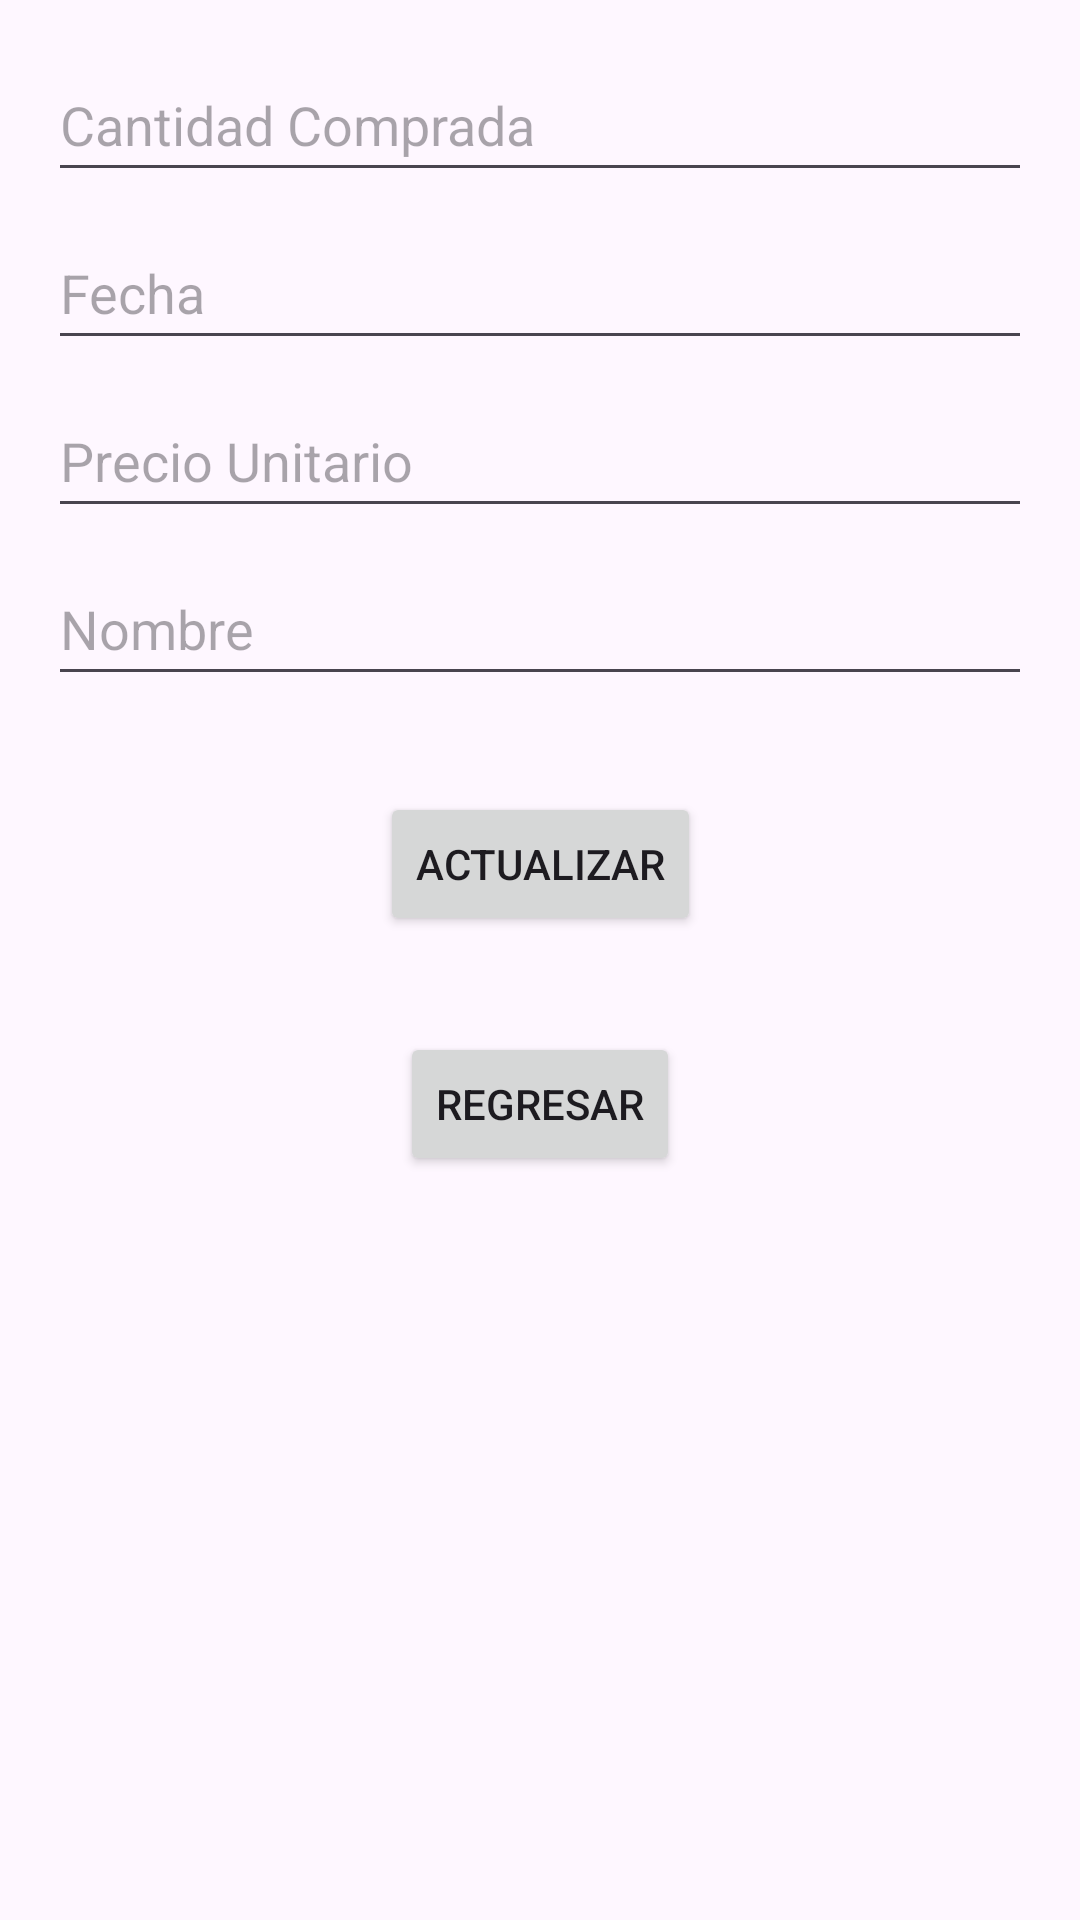

Reconstruct the res/layout file that produces this screen, plus the resources it refers to.
<!-- AndroidManifest.xml: application theme Theme.ProyectoRiojas -->
<!-- res/layout/editarcompra.xml -->
<?xml version="1.0" encoding="utf-8"?>
<androidx.constraintlayout.widget.ConstraintLayout
    xmlns:android="http://schemas.android.com/apk/res/android"
    xmlns:app="http://schemas.android.com/apk/res-auto"
    android:layout_width="match_parent"
    android:layout_height="match_parent">

    <EditText
        android:id="@+id/editTextCantidadComprada"
        android:layout_width="0dp"
        android:layout_height="wrap_content"
        android:hint="Cantidad Comprada"
        android:inputType="number"
        android:layout_marginStart="16dp"
        android:layout_marginTop="16dp"
        android:layout_marginEnd="16dp"
        app:layout_constraintEnd_toEndOf="parent"
        app:layout_constraintStart_toStartOf="parent"
        app:layout_constraintTop_toTopOf="parent"
        android:minWidth="100dp"
        android:minHeight="48dp" />

    <EditText
        android:id="@+id/editTextFecha"
        android:layout_width="0dp"
        android:layout_height="wrap_content"
        android:hint="Fecha"
        android:inputType="date"
        android:layout_marginStart="16dp"
        android:layout_marginTop="8dp"
        android:layout_marginEnd="16dp"
        app:layout_constraintEnd_toEndOf="parent"
        app:layout_constraintStart_toStartOf="parent"
        app:layout_constraintTop_toBottomOf="@id/editTextCantidadComprada"
        android:minWidth="100dp"
        android:minHeight="48dp" />

    <EditText
        android:id="@+id/editTextPrecioUnitario"
        android:layout_width="0dp"
        android:layout_height="wrap_content"
        android:hint="Precio Unitario"
        android:inputType="numberDecimal"
        android:layout_marginStart="16dp"
        android:layout_marginTop="8dp"
        android:layout_marginEnd="16dp"
        app:layout_constraintEnd_toEndOf="parent"
        app:layout_constraintStart_toStartOf="parent"
        app:layout_constraintTop_toBottomOf="@id/editTextFecha"
        android:minWidth="100dp"
        android:minHeight="48dp" />

    <EditText
        android:id="@+id/editTextNombre"
        android:layout_width="0dp"
        android:layout_height="wrap_content"
        android:hint="Nombre"
        android:inputType="text"
        android:layout_marginStart="16dp"
        android:layout_marginTop="8dp"
        android:layout_marginEnd="16dp"
        app:layout_constraintEnd_toEndOf="parent"
        app:layout_constraintStart_toStartOf="parent"
        app:layout_constraintTop_toBottomOf="@id/editTextPrecioUnitario"
        android:minWidth="100dp"
        android:minHeight="48dp" />

    <Button
        android:id="@+id/buttonActualizar"
        android:layout_width="wrap_content"
        android:layout_height="wrap_content"
        android:layout_marginTop="32dp"
        android:text="Actualizar"
        app:layout_constraintEnd_toEndOf="parent"
        app:layout_constraintStart_toStartOf="parent"
        app:layout_constraintTop_toBottomOf="@id/editTextNombre" />

    <Button
        android:id="@+id/buttonRegresar"
        android:layout_width="wrap_content"
        android:layout_height="wrap_content"
        android:layout_marginTop="32dp"
        android:text="Regresar"
        app:layout_constraintEnd_toEndOf="parent"
        app:layout_constraintStart_toStartOf="parent"
        app:layout_constraintTop_toBottomOf="@id/buttonActualizar" />

</androidx.constraintlayout.widget.ConstraintLayout>
<!-- resources referenced by this layout -->
<resources>
  <style name="Theme.ProyectoRiojas" parent="Base.Theme.ProyectoRiojas" />
  <style name="Base.Theme.ProyectoRiojas" parent="Theme.Material3.DayNight.NoActionBar">
          
          
      </style>
</resources>
